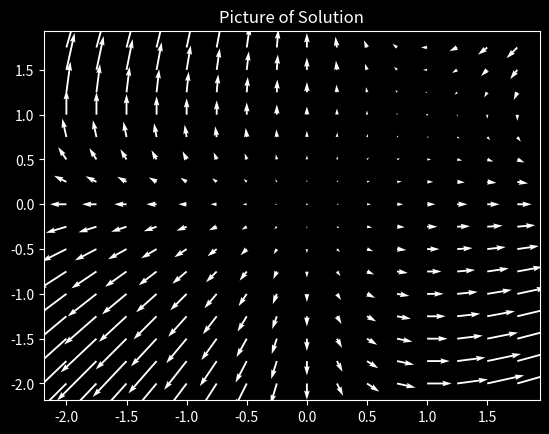

Write the Python code that produced this figure.
import numpy as np
import matplotlib.pyplot as plt
from numpy import ma

plt.style.use('dark_background')
X, Y = np.meshgrid(np.arange(-2, 2, 0.25), np.arange(-2, 2, 0.25))
U = (1-Y)*X
V =(1-X)*Y
plt.figure()
plt.title('Picture of Solution')
Q = plt.quiver(X, Y, U, V, units='width', color='w', linewidths=(0,))

plt.show()
